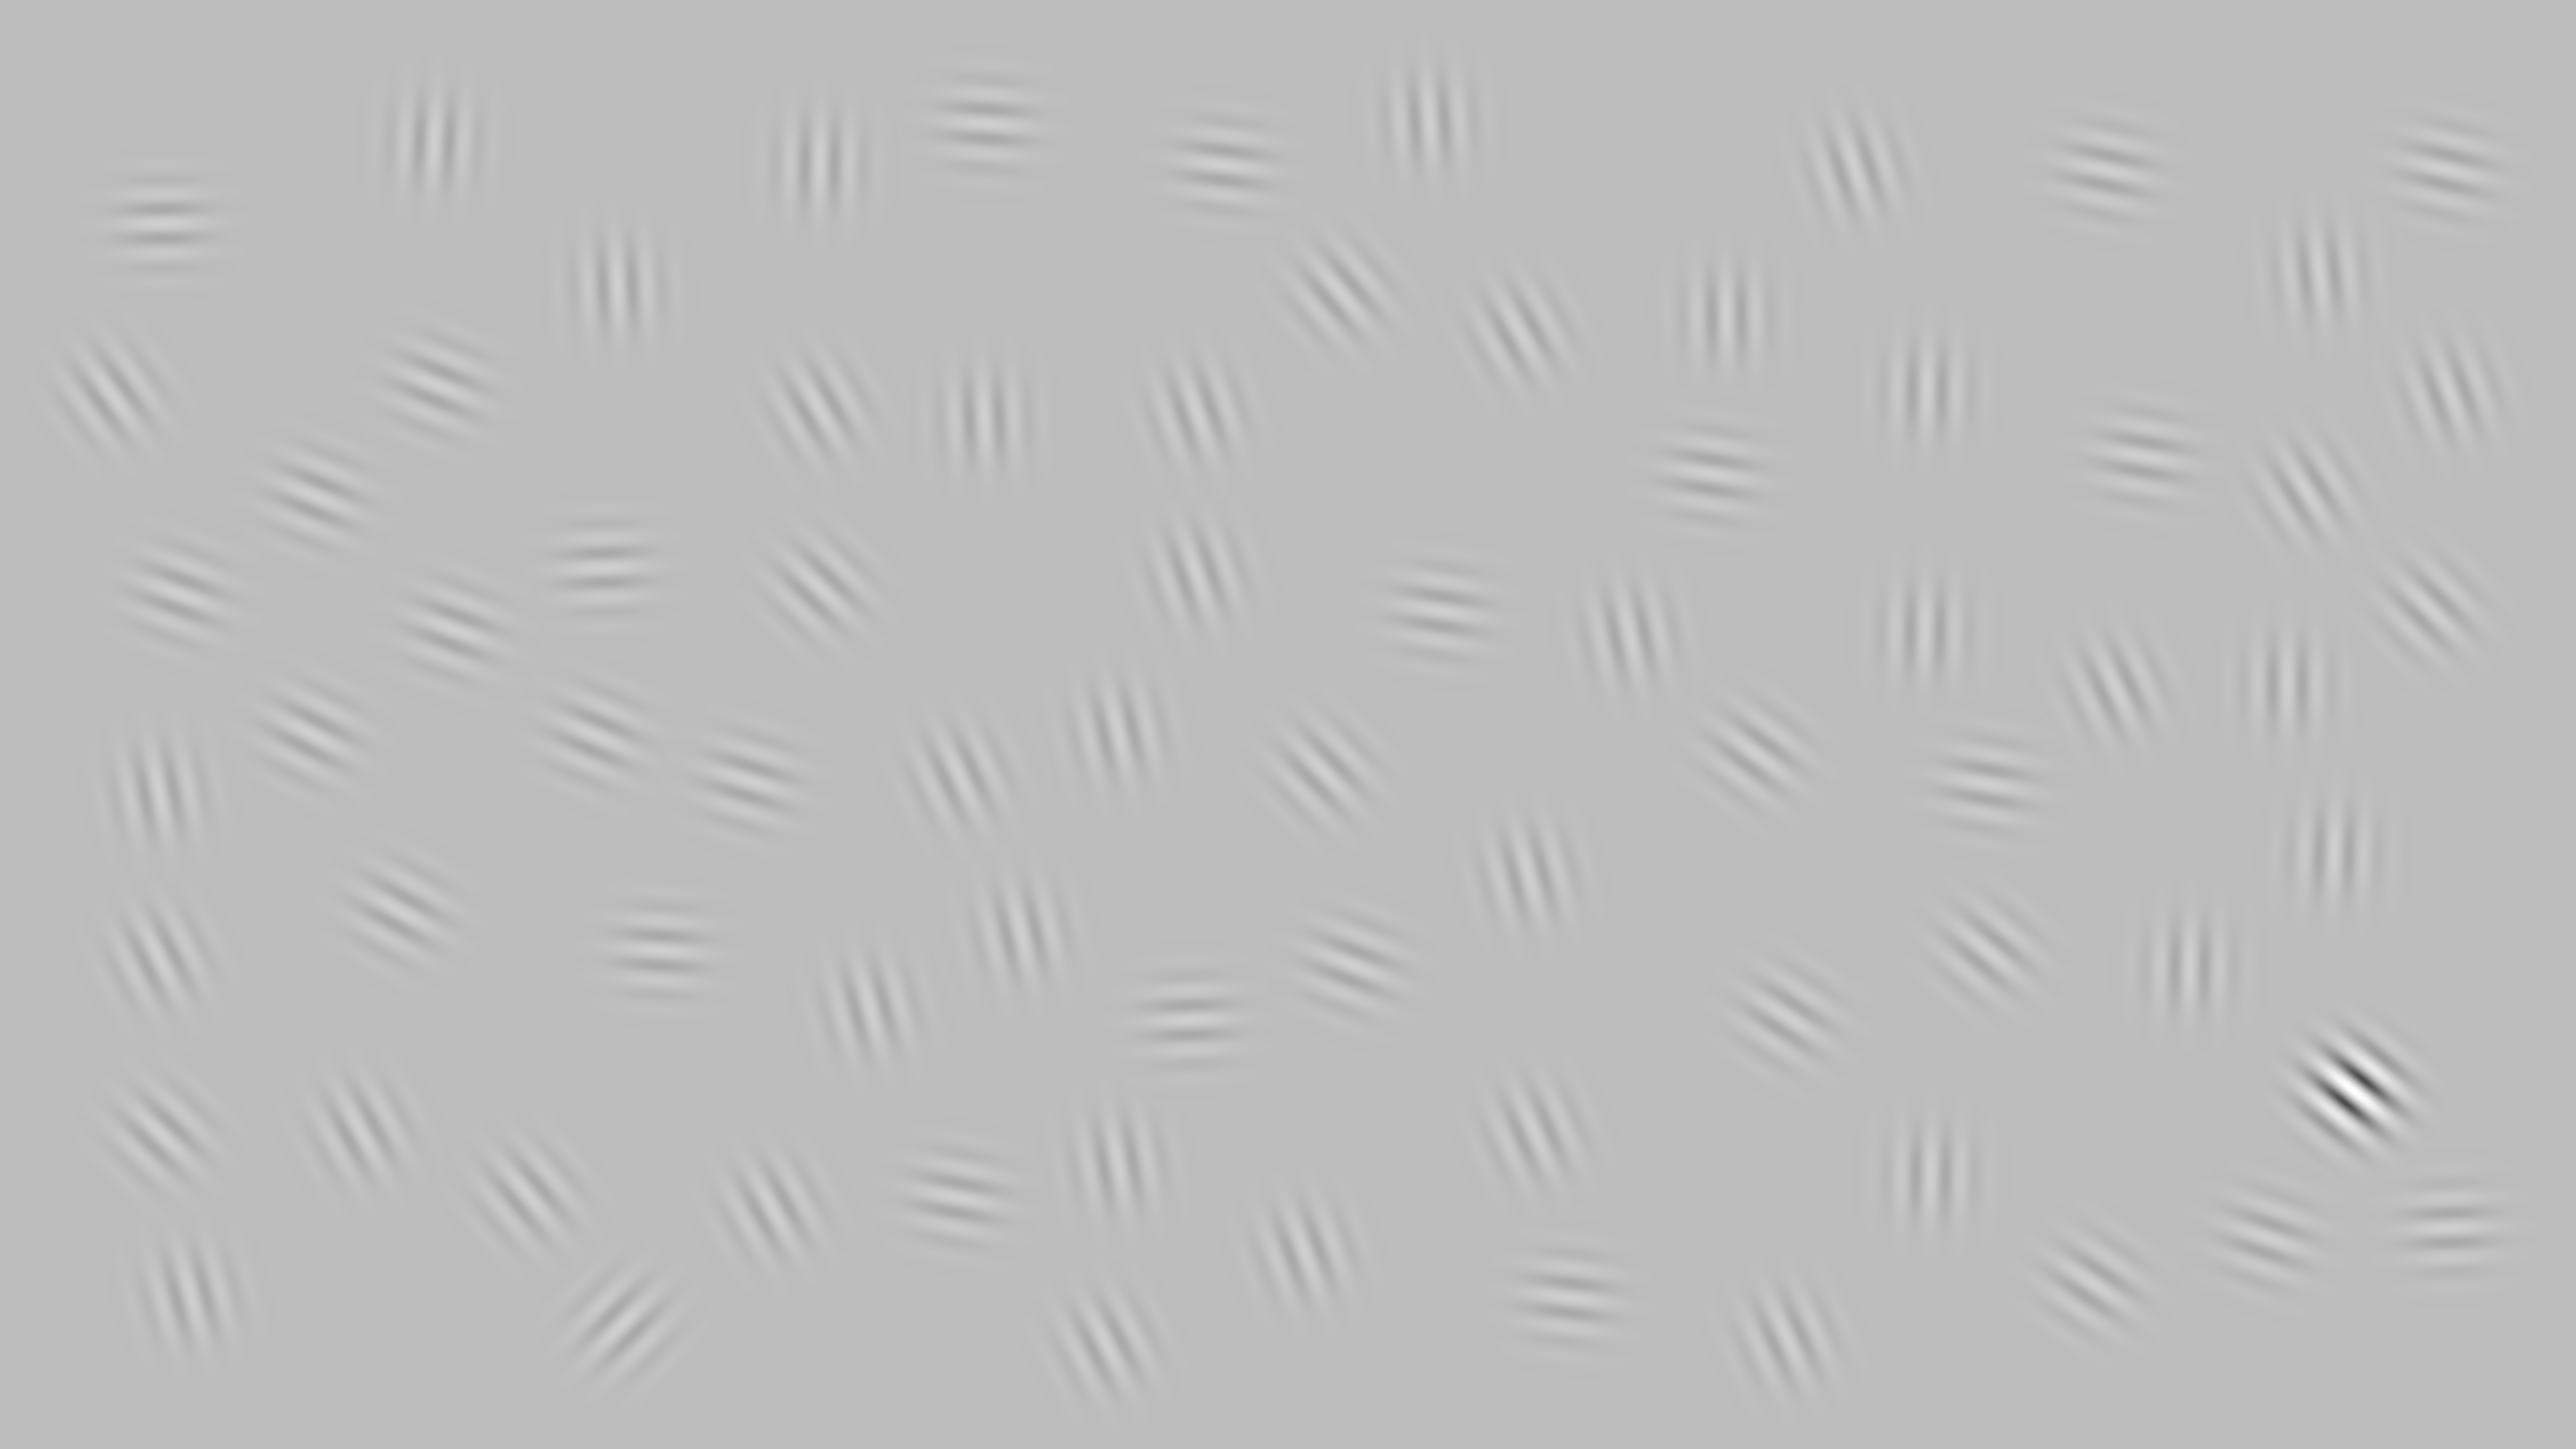

The table this chart was drawn from, first rows:
1238, 2223, 2842, 3119, 1228, 4584, 1313, 1185, 2665, 4353, 4640, 4260, 864, 3831, 1630, 1730, 2863, 3490, 1957, 380, 1630, 718, 4870, 2223
2633, 1455, 239, 2580, 569, 975, 1890, 1463, 582, 1921, 1695, 908, 282, 775, 1169, 2004, 1215, 1498, 833, 2575, 326, 2249, 2441, 2314
0.25, 0.25, 0.25, 0.25, 0.25, 0.25, 0.25, 0.25, 0.25, 0.25, 0.25, 0.25, 0.25, 0.25, 0.25, 0.25, 0.25, 0.25, 0.25, 0.25, 0.25, 0.25, 0.25, 0.25
45, 167, 176, 97, 177, 148, 94, 113, 140, 181, 182, 100, 183, 181, 134, 165, 99, 127, 177, 165, 181, 151, 88, 170
